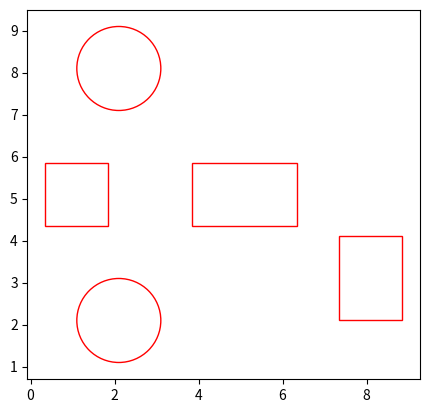

This chart was generated by the following Python code:
import matplotlib.pyplot as plt
import numpy as np
from math import pi

# Plotting the final map

fig = plt.figure()
plt.axes()
plt.xlim(-5.1, 5.1)
plt.ylim(-5.1, 5.1)
offset = 0
circle1 = plt.Circle((2.1 - offset, 2.1 - offset), radius=1, fill=False, ec="red")
circle2 = plt.Circle((2.1 - offset, 8.1 - offset), radius=1, fill=False, ec="red")
square1 = plt.Rectangle((0.35 - offset, 4.35 - offset), width=1.5, height=1.5, fill=False, ec="red")
square2 = plt.Rectangle((3.85 - offset, 4.35 - offset), width=2.5, height=1.5, fill=False, ec="red")
square3 = plt.Rectangle((7.35 - offset, 2.1 - offset), width=1.5, height=2, fill=False, ec="red")

plt.gca().add_patch(circle1)
plt.gca().add_patch(circle2)
plt.gca().add_patch(square1)
plt.gca().add_patch(square2)
plt.gca().add_patch(square3)
plt.axis("scaled")